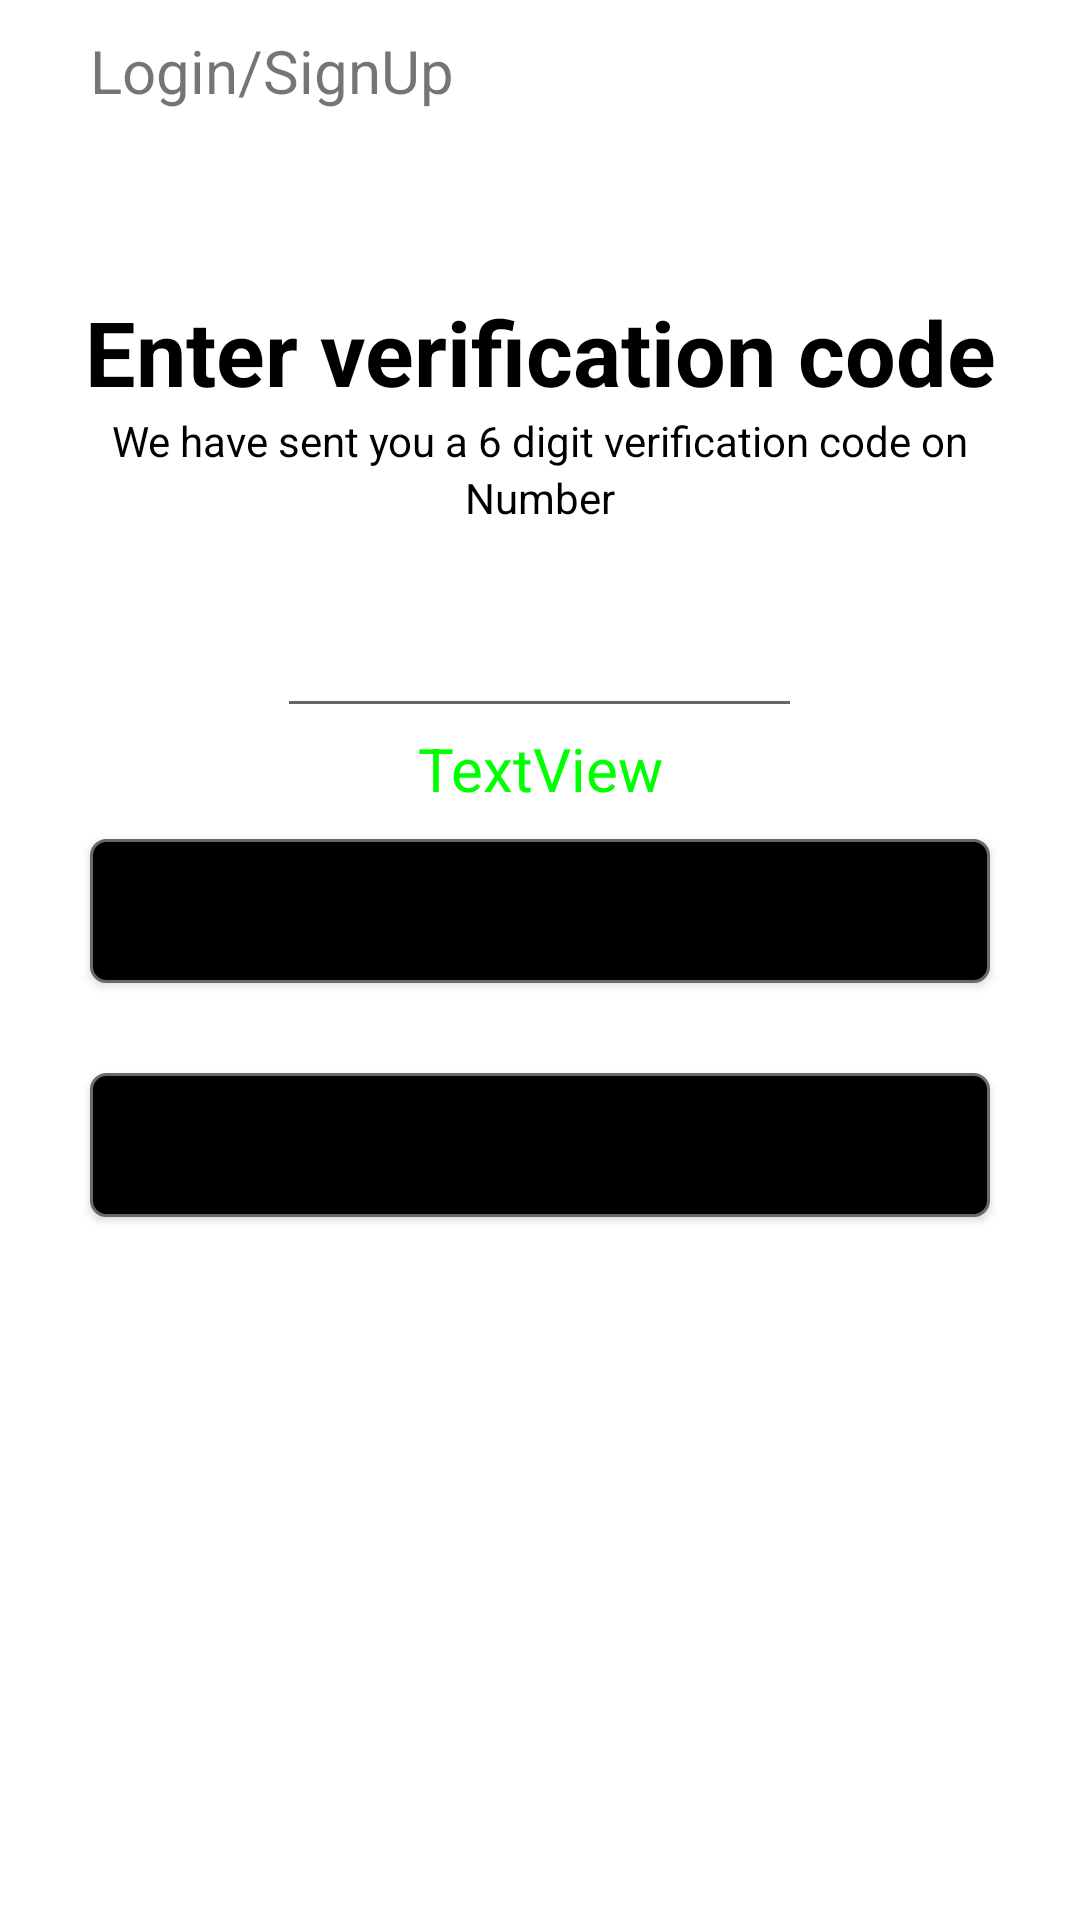

Produce the Android XML layout that renders to this screen, including the resource entries it uses.
<!-- AndroidManifest.xml: application theme Theme.UrbanHelp -->
<!-- res/layout/activity_otpactivity.xml -->
<?xml version="1.0" encoding="utf-8"?>
<LinearLayout xmlns:android="http://schemas.android.com/apk/res/android"
    xmlns:app="http://schemas.android.com/apk/res-auto"
    xmlns:tools="http://schemas.android.com/tools"
    android:layout_width="match_parent"
    android:layout_height="match_parent"
    android:orientation="vertical"
    tools:context=".otpactivity">

    <LinearLayout
        android:layout_width="match_parent"
        android:layout_height="wrap_content"
        android:layout_marginBottom="50dp"
        android:padding="10dp">

        <ImageButton
            android:id="@+id/imageButton"
            android:layout_width="wrap_content"
            android:layout_height="wrap_content"
            android:layout_gravity="center"
            android:layout_marginEnd="20dp"
            android:background="#FFFFFF"
            app:srcCompat="@drawable/ic_baseline_arrow_back_24" />

        <TextView
            android:id="@+id/textView3"
            android:layout_width="match_parent"
            android:layout_height="wrap_content"
            android:text="Login/SignUp"
            android:textSize="20sp" />
    </LinearLayout>


    <LinearLayout
        android:layout_width="match_parent"
        android:layout_height="wrap_content"
        android:layout_marginBottom="10dp"
        android:orientation="vertical">

        <TextView
            android:id="@+id/textView4"
            android:layout_width="match_parent"
            android:layout_height="wrap_content"
            android:gravity="center"
            android:text="Enter verification code"
            android:textColor="@color/black"
            android:textSize="30sp"
            android:textStyle="bold" />

        <TextView
            android:id="@+id/textView5"
            android:layout_width="match_parent"
            android:layout_height="wrap_content"
            android:gravity="center"
            android:text="We have sent you a 6 digit verification code on"
            android:textColor="@color/black" />

        <TextView
            android:id="@+id/phoneotp"
            android:layout_width="match_parent"
            android:layout_height="wrap_content"
            android:gravity="center"
            android:text="Number"
            android:textColor="@color/black" />
    </LinearLayout>


    <EditText
        android:id="@+id/otpfield"
        android:layout_width="wrap_content"
        android:layout_height="wrap_content"
        android:maxLength="6"
        android:layout_gravity="center"
        android:ems="5"
        android:gravity="center"
        android:textSize="30sp"
        android:inputType="number" />

    <TextView
        android:id="@+id/otpcountdown"
        android:layout_width="match_parent"
        android:layout_height="wrap_content"
        android:gravity="center"
        android:textSize="20sp"
        android:textColor="#00ff00"
        android:layout_marginBottom="10dp"
        android:text="TextView" />

    <Button
        android:id="@+id/verifyotp"
        android:layout_width="match_parent"
        android:layout_height="wrap_content"
        android:layout_marginStart="30dp"
        android:layout_marginEnd="30dp"
        android:background="@drawable/buttoncurbe"
        android:layout_marginBottom="30dp"
        android:text="Login/SignUp"
        app:backgroundTint="@null" />

    <Button
        android:id="@+id/resendotp"
        android:layout_width="match_parent"
        android:layout_height="wrap_content"
        android:layout_marginStart="30dp"
        android:layout_marginEnd="30dp"
        android:background="@drawable/buttoncurbe"
        android:text="Resend OTP"
        app:backgroundTint="@null" />
</LinearLayout>
<!-- resources referenced by this layout -->
<resources>
  <!-- drawable buttoncurbe (drawable) -->
  <?xml version="1.0" encoding="utf-8"?>
  <shape xmlns:android="http://schemas.android.com/apk/res/android">
      <corners android:topLeftRadius="5dp" android:topRightRadius="5dp"
          android:bottomLeftRadius="5dp" android:bottomRightRadius="5dp" />
      <stroke android:width="1dip" android:color="#696969"/>
      <solid android:color="@color/black"></solid>
  </shape>
  <style name="Theme.UrbanHelp" parent="Theme.MaterialComponents.DayNight.DarkActionBar">
          
          <item name="colorPrimary">@color/purple_500</item>
          <item name="colorPrimaryVariant">@color/purple_700</item>
          <item name="colorOnPrimary">@color/white</item>
          
          <item name="colorSecondary">@color/teal_200</item>
          <item name="colorSecondaryVariant">@color/teal_700</item>
          <item name="colorOnSecondary">@color/black</item>
          
          <item name="android:statusBarColor" tools:targetApi="l">?attr/colorPrimaryVariant</item>
          
      </style>
  <!-- not gathered from this repository: default colours our renderer supplied (Android Studio template values) -->
  <color name="purple_500">#FF6200EE</color>
  <color name="purple_700">#FF3700B3</color>
  <color name="teal_200">#FF03DAC5</color>
  <color name="teal_700">#FF018786</color>
  <color name="black">#FF000000</color>
  <color name="white">#FFFFFFFF</color>
</resources>
